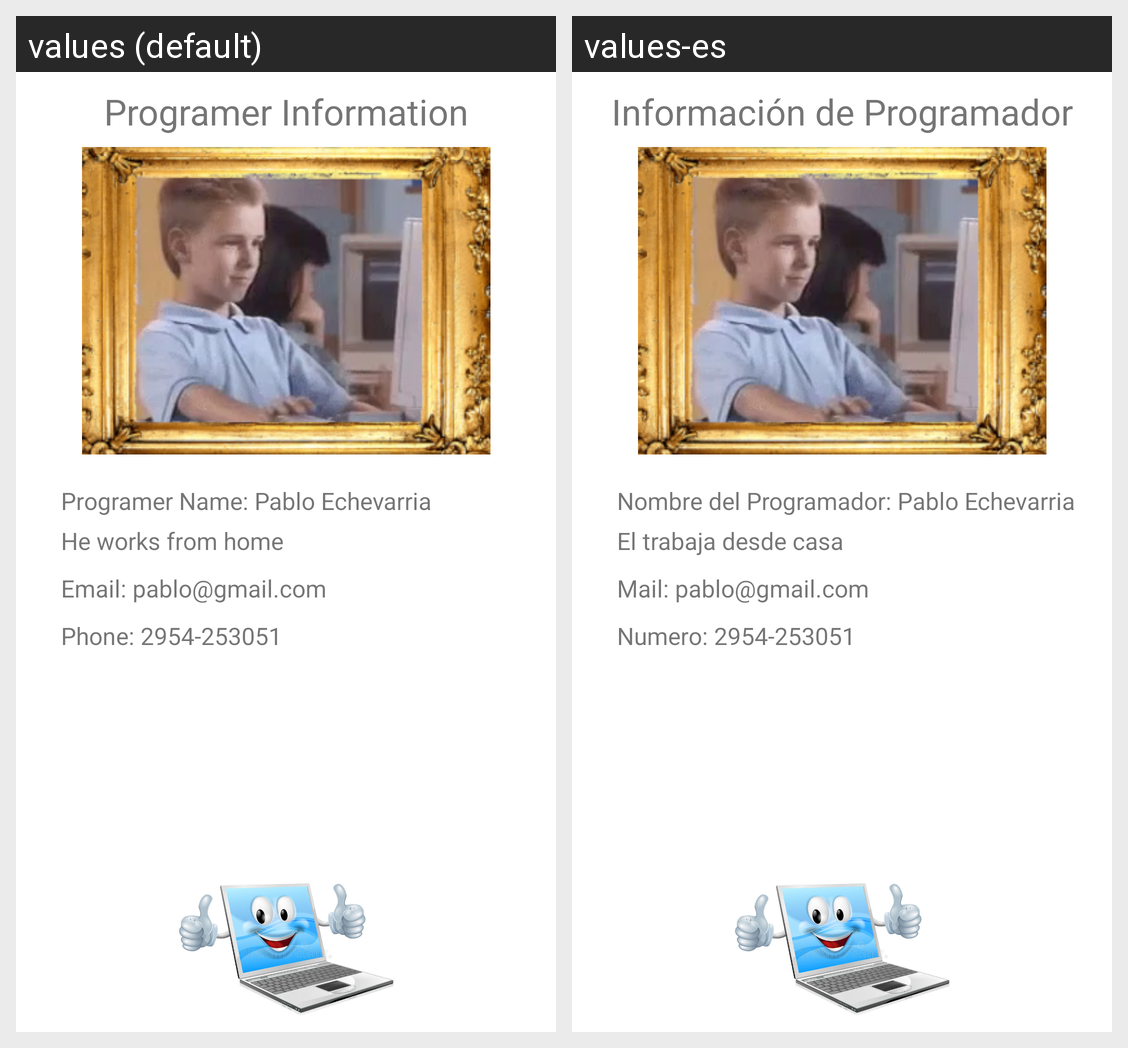

For this localized Android screen grid, give each drawn string resource with its value in every locale shown.
Android screen res/layout/activity_programador.xml rendered under 2 locales, left to right: values (default), values-es. Device: Nexus 5 (rendered at 1080×1920; each locale shown at half size, 540×960, under a caption strip naming it); theme Theme.PruebaProyecto.
Strings drawn on this screen, with the default value and each locale's value (text and hints the layout hard-codes, and strings that could not be matched under every locale, appear in the picture but are not listed):

info_pro
  values: Programer Name: Pablo Echevarria
  values-es: Nombre del Programador: Pablo Echevarria

info_pro2
  values: He works from home
  values-es: El trabaja desde casa

mail
  values: Email: pablo@gmail.com
  values-es: Mail: pablo@gmail.com

phone
  values: Phone: 2954-253051
  values-es: Numero: 2954-253051

info_pro_header
  values: Programer Information
  values-es: Información de Programador
